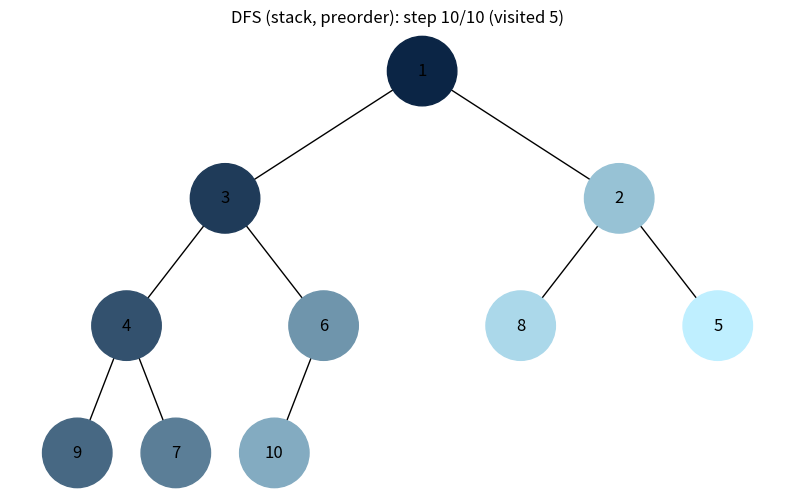
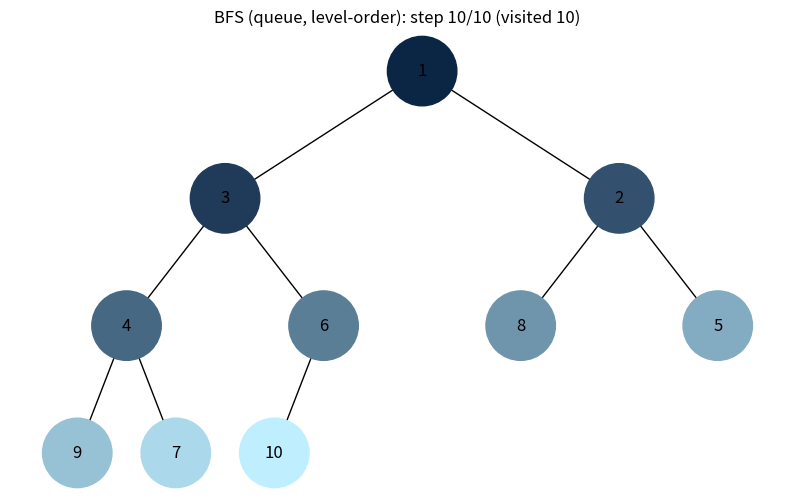

These figures' Python source, in order:
import uuid
import heapq
from collections import deque

import networkx as nx
import matplotlib.pyplot as plt


class Node:
    def __init__(self, key, color="#87CEEB"):
        self.left = None
        self.right = None
        self.val = key
        self.color = color
        self.id = str(uuid.uuid4()) # Unique id for NetworkX nodes


def add_edges(graph, node, pos, x=0, y=0, layer=1):
    # Recursively add nodes/edges into graph and compute positions for plotting
    if node is not None:
        graph.add_node(node.id, color=node.color, label=node.val)

        if node.left:
            graph.add_edge(node.id, node.left.id)
            l = x - 1 / (2 ** layer)
            pos[node.left.id] = (l, y - 1)
            add_edges(graph, node.left, pos, x=l, y=y - 1, layer=layer + 1)

        if node.right:
            graph.add_edge(node.id, node.right.id)
            r = x + 1 / (2 ** layer)
            pos[node.right.id] = (r, y - 1)
            add_edges(graph, node.right, pos, x=r, y=y - 1, layer=layer + 1)

    return graph


def build_nx_tree_and_pos(tree_root: Node):
    # Build NetworkX graph and positions once (so it doesn't recompute every frame)
    tree = nx.DiGraph()
    pos = {tree_root.id: (0, 0)}
    add_edges(tree, tree_root, pos)
    return tree, pos


def draw_tree_frame(tree, pos, tree_root: Node, ax, title: str) -> None:
    # Draw a single frame into an existing matplotlib axes
    ax.clear()
    ax.set_title(title)

    colors = [tree.nodes[n]["color"] for n in tree.nodes()]
    labels = {n: tree.nodes[n]["label"] for n in tree.nodes()}

    nx.draw(tree, pos=pos, labels=labels, arrows=False, node_size=2500, node_color=colors, ax=ax)


def heapify_list(values: list[int]) -> list[int]:
    # Convert an arbitrary list into a min-heap (in-place) and return the heap array
    heap = values[:]
    heapq.heapify(heap)
    return heap

# Convert heap array representation into a linked binary tree of Node objects
def heap_array_to_tree(heap: list[int], index: int = 0) -> Node | None:
    if index >= len(heap):
        return None

    root = Node(heap[index])

    left_i = 2 * index + 1
    right_i = 2 * index + 2

    root.left = heap_array_to_tree(heap, left_i)
    root.right = heap_array_to_tree(heap, right_i)

    return root


def collect_nodes_bfs(root: Node) -> list[Node]:
    # Collect all nodes in BFS order (used only to know total node count for color gradient)
    q = deque([root])
    out: list[Node] = []

    while q:
        cur = q.popleft()
        out.append(cur)
        if cur.left:
            q.append(cur.left)
        if cur.right:
            q.append(cur.right)

    return out


def lerp(a: int, b: int, t: float) -> int:
    # Linear interpolation between integers a and b
    return int(a + (b - a) * t)


def hex_gradient(n: int, start_hex: str = "#0B2545", end_hex: str = "#BFEFFF") -> list[str]:
    """
    Create n HEX colors from dark -> light.
    Default: dark blue -> light blue.
    """
    start_hex = start_hex.lstrip("#")
    end_hex = end_hex.lstrip("#")

    sr, sg, sb = int(start_hex[0:2], 16), int(start_hex[2:4], 16), int(start_hex[4:6], 16)
    er, eg, eb = int(end_hex[0:2], 16), int(end_hex[2:4], 16), int(end_hex[4:6], 16)

    if n <= 1:
        return [f"#{start_hex}"]

    colors = []
    for i in range(n):
        t = i / (n - 1)
        r = lerp(sr, er, t)
        g = lerp(sg, eg, t)
        b = lerp(sb, eb, t)
        colors.append(f"#{r:02X}{g:02X}{b:02X}")

    return colors


def reset_colors(root: Node, color: str = "#87CEEB") -> None:
    # Reset all node colors to a base color (iterative BFS, no recursion)
    q = deque([root])
    while q:
        cur = q.popleft()
        cur.color = color
        if cur.left:
            q.append(cur.left)
        if cur.right:
            q.append(cur.right)


def dfs_preorder_stack(root: Node) -> list[Node]:
    """
    DFS traversal using a stack (without recursion).
    Preorder: Node -> Left -> Right
    """
    stack = [root]
    order = []

    while stack:
        cur = stack.pop()
        order.append(cur)

        # Push right first so left is processed first (LIFO stack)
        if cur.right:
            stack.append(cur.right)
        if cur.left:
            stack.append(cur.left)

    return order


def bfs_queue(root: Node) -> list[Node]:
    """
    BFS traversal using a queue (without recursion).
    Level order: left to right at each level
    """
    q = deque([root])
    order = []

    while q:
        cur = q.popleft()
        order.append(cur)

        if cur.left:
            q.append(cur.left)
        if cur.right:
            q.append(cur.right)

    return order


def visualize_traversal_steps(root: Node, visit_order: list[Node], traversal_name: str, delay: float = 0.8) -> None:
    # Animate traversal in a single window using pause()
    total = len(visit_order)
    palette = hex_gradient(total, start_hex="#0B2545", end_hex="#BFEFFF")

    reset_colors(root, color="#87CEEB")

    tree, pos = build_nx_tree_and_pos(root)
    fig, ax = plt.subplots(figsize=(10, 6))

    plt.ion() # interactive mode on

    for step, node in enumerate(visit_order, start=1):
        node.color = palette[step - 1]

        # NetworkX stores color/label in graph attributes, update them from Node objects
        # Rebuild node attributes each frame by reading from the Node instances
        # This loop is iterative BFS, no recursion
        q = deque([root])
        while q:
            cur = q.popleft()
            tree.nodes[cur.id]["color"] = cur.color
            tree.nodes[cur.id]["label"] = cur.val
            if cur.left:
                q.append(cur.left)
            if cur.right:
                q.append(cur.right)

        draw_tree_frame(tree, pos, root, ax, title=f"{traversal_name}: step {step}/{total} (visited {node.val})")
        plt.pause(delay)

    plt.ioff() # interactive mode off
    


if __name__ == "__main__":
    # Build a heap - convert to tree - visualize
    values = [10, 4, 5, 1, 3, 8, 2, 9, 7, 6]
    heap = heapify_list(values)
    root = heap_array_to_tree(heap)

    # DFS (stack)
    dfs_order = dfs_preorder_stack(root)
    visualize_traversal_steps(root, dfs_order, traversal_name="DFS (stack, preorder)")

    # BFS (queue)
    bfs_order = bfs_queue(root)
    visualize_traversal_steps(root, bfs_order, traversal_name="BFS (queue, level-order)")

    plt.show() # final blocking show so the last frame stays
